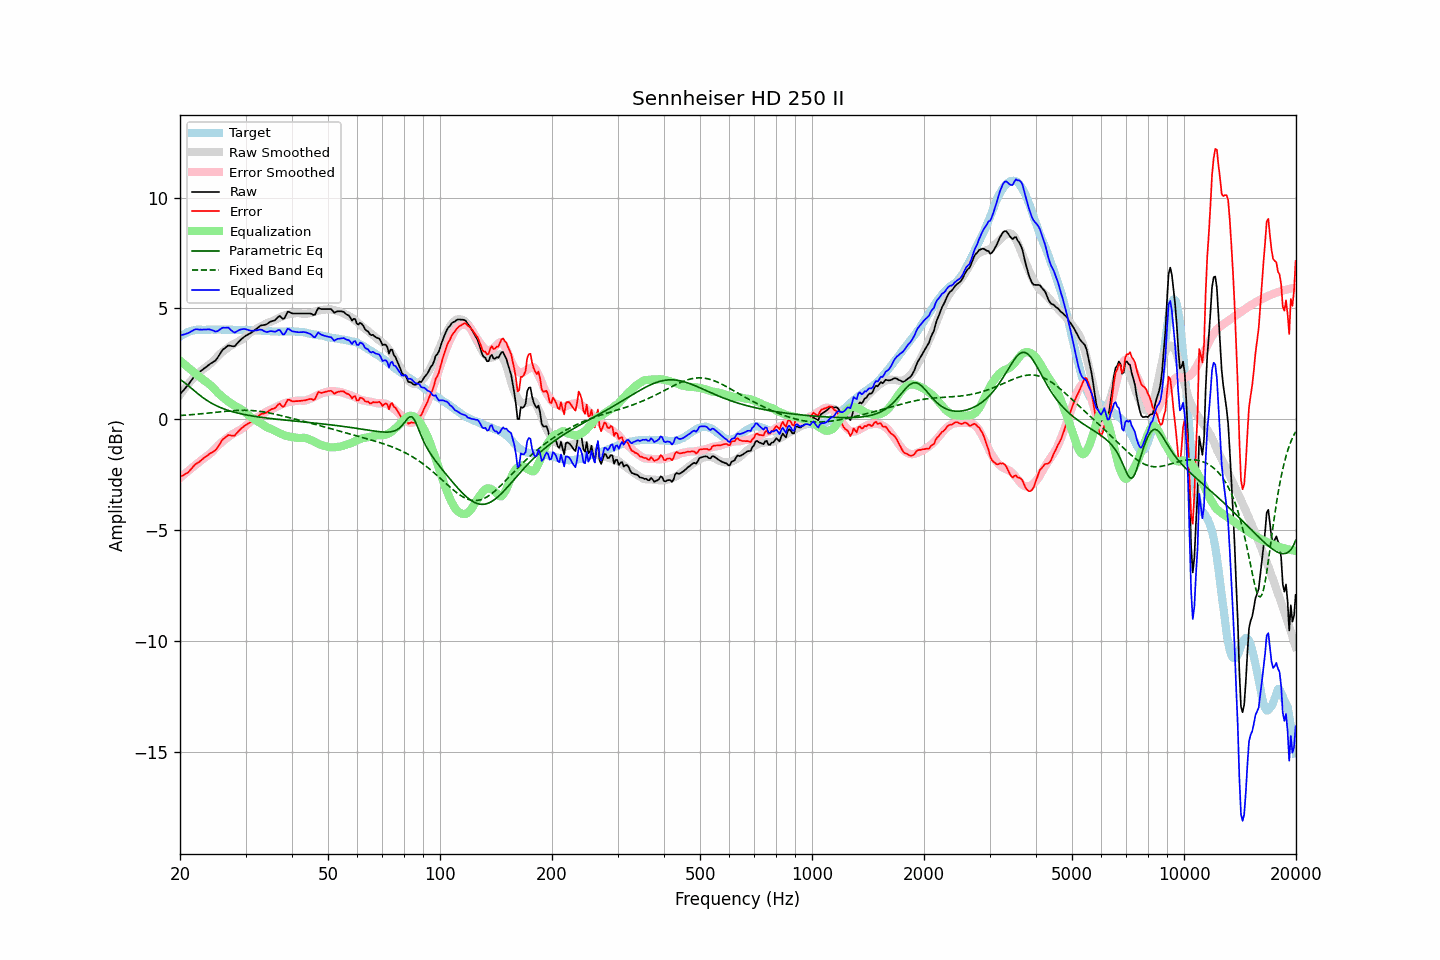

Values plotted in this chart, from the file beside it:
frequency, raw, error, smoothed, error_smoothed, equalization, parametric_eq, fixed_band_eq, equalized_raw, equalized_smoothed, target
20.00, 1.13, -2.59, 1.10, -2.65, 2.65, 1.79, 0.17, 3.79, 3.75, 3.73
20.20, 1.21, -2.56, 1.20, -2.59, 2.59, 1.75, 0.17, 3.80, 3.79, 3.78
20.40, 1.30, -2.53, 1.30, -2.53, 2.53, 1.70, 0.18, 3.82, 3.83, 3.83
20.61, 1.37, -2.48, 1.40, -2.46, 2.46, 1.65, 0.18, 3.84, 3.86, 3.86
20.81, 1.47, -2.44, 1.49, -2.40, 2.40, 1.59, 0.19, 3.87, 3.89, 3.91
21.02, 1.54, -2.40, 1.58, -2.34, 2.34, 1.53, 0.19, 3.88, 3.92, 3.95
21.23, 1.64, -2.32, 1.67, -2.28, 2.28, 1.47, 0.20, 3.92, 3.95, 3.97
21.44, 1.75, -2.24, 1.75, -2.22, 2.22, 1.41, 0.21, 3.96, 3.97, 3.99
21.66, 1.84, -2.16, 1.83, -2.16, 2.16, 1.34, 0.21, 4.00, 3.99, 4.01
21.87, 1.95, -2.07, 1.91, -2.10, 2.10, 1.28, 0.22, 4.05, 4.01, 4.02
22.09, 2.03, -2.01, 1.98, -2.04, 2.04, 1.22, 0.23, 4.07, 4.02, 4.04
22.31, 2.08, -1.97, 2.05, -1.98, 1.98, 1.16, 0.23, 4.06, 4.04, 4.05
22.54, 2.12, -1.92, 2.12, -1.92, 1.92, 1.10, 0.24, 4.05, 4.04, 4.05
22.76, 2.18, -1.86, 2.18, -1.86, 1.86, 1.05, 0.25, 4.05, 4.05, 4.05
22.99, 2.23, -1.80, 2.24, -1.81, 1.81, 0.99, 0.25, 4.04, 4.05, 4.04
23.22, 2.29, -1.74, 2.29, -1.76, 1.76, 0.94, 0.26, 4.05, 4.05, 4.04
23.45, 2.34, -1.69, 2.34, -1.71, 1.71, 0.89, 0.27, 4.05, 4.05, 4.04
23.69, 2.40, -1.64, 2.40, -1.65, 1.65, 0.84, 0.28, 4.06, 4.05, 4.05
23.92, 2.47, -1.58, 2.45, -1.59, 1.59, 0.79, 0.28, 4.06, 4.05, 4.05
24.16, 2.51, -1.53, 2.52, -1.53, 1.53, 0.75, 0.29, 4.05, 4.05, 4.05
24.40, 2.56, -1.50, 2.58, -1.46, 1.46, 0.71, 0.30, 4.02, 4.05, 4.06
24.65, 2.60, -1.44, 2.66, -1.39, 1.39, 0.67, 0.31, 3.99, 4.05, 4.05
24.89, 2.65, -1.40, 2.74, -1.31, 1.31, 0.63, 0.31, 3.96, 4.05, 4.05
25.14, 2.74, -1.31, 2.82, -1.23, 1.23, 0.60, 0.32, 3.97, 4.05, 4.05
25.39, 2.85, -1.21, 2.89, -1.16, 1.16, 0.57, 0.33, 4.01, 4.05, 4.06
25.65, 2.96, -1.09, 2.95, -1.10, 1.10, 0.53, 0.34, 4.06, 4.05, 4.06
25.91, 3.08, -0.96, 3.02, -1.03, 1.03, 0.50, 0.34, 4.12, 4.05, 4.05
26.16, 3.17, -0.88, 3.08, -0.97, 0.97, 0.48, 0.35, 4.14, 4.05, 4.05
26.43, 3.21, -0.83, 3.13, -0.91, 0.91, 0.45, 0.36, 4.13, 4.05, 4.05
26.69, 3.27, -0.77, 3.19, -0.86, 0.86, 0.42, 0.37, 4.13, 4.04, 4.05
26.96, 3.33, -0.71, 3.24, -0.80, 0.80, 0.40, 0.37, 4.14, 4.04, 4.05
27.23, 3.32, -0.72, 3.29, -0.75, 0.75, 0.38, 0.38, 4.08, 4.04, 4.05
27.50, 3.30, -0.74, 3.34, -0.70, 0.70, 0.35, 0.38, 4.01, 4.04, 4.05
27.77, 3.29, -0.74, 3.38, -0.66, 0.66, 0.33, 0.39, 3.95, 4.04, 4.04
28.05, 3.29, -0.74, 3.42, -0.62, 0.62, 0.31, 0.39, 3.91, 4.04, 4.04
28.33, 3.38, -0.65, 3.46, -0.58, 0.58, 0.30, 0.40, 3.95, 4.03, 4.03
28.62, 3.45, -0.57, 3.49, -0.54, 0.54, 0.28, 0.40, 3.99, 4.03, 4.03
28.90, 3.53, -0.50, 3.53, -0.50, 0.50, 0.26, 0.40, 4.03, 4.03, 4.04
29.19, 3.60, -0.42, 3.58, -0.45, 0.45, 0.24, 0.40, 4.06, 4.03, 4.03
29.48, 3.67, -0.37, 3.63, -0.40, 0.40, 0.23, 0.41, 4.07, 4.03, 4.04
29.78, 3.72, -0.30, 3.68, -0.35, 0.35, 0.21, 0.41, 4.07, 4.03, 4.03
30.08, 3.77, -0.26, 3.74, -0.29, 0.29, 0.20, 0.41, 4.06, 4.03, 4.04
30.38, 3.81, -0.21, 3.80, -0.22, 0.22, 0.19, 0.40, 4.04, 4.03, 4.03
30.68, 3.85, -0.17, 3.86, -0.16, 0.16, 0.17, 0.40, 4.01, 4.02, 4.03
30.99, 3.89, -0.13, 3.92, -0.10, 0.10, 0.16, 0.40, 4.00, 4.02, 4.03
31.30, 3.94, -0.07, 3.97, -0.05, 0.05, 0.15, 0.39, 3.99, 4.02, 4.02
31.61, 3.99, -0.02, 4.01, -0.00, 0.00, 0.14, 0.39, 4.00, 4.02, 4.02
31.93, 4.05, 0.04, 4.06, 0.04, -0.04, 0.12, 0.38, 4.01, 4.01, 4.02
32.24, 4.11, 0.10, 4.10, 0.09, -0.09, 0.11, 0.37, 4.02, 4.01, 4.01
32.57, 4.16, 0.16, 4.14, 0.13, -0.13, 0.10, 0.36, 4.03, 4.01, 4.01
32.89, 4.22, 0.22, 4.17, 0.17, -0.17, 0.09, 0.35, 4.05, 4.00, 4.01
33.22, 4.24, 0.25, 4.21, 0.21, -0.21, 0.08, 0.34, 4.03, 4.00, 4.00
33.55, 4.25, 0.26, 4.25, 0.26, -0.26, 0.07, 0.33, 3.99, 3.99, 4.00
33.89, 4.26, 0.28, 4.30, 0.31, -0.31, 0.06, 0.32, 3.95, 3.99, 3.99
34.23, 4.29, 0.31, 4.34, 0.36, -0.36, 0.05, 0.31, 3.94, 3.98, 3.99
34.57, 4.34, 0.37, 4.37, 0.39, -0.39, 0.05, 0.29, 3.95, 3.98, 3.98
34.92, 4.39, 0.42, 4.39, 0.42, -0.42, 0.04, 0.28, 3.98, 3.97, 3.98
35.27, 4.42, 0.46, 4.42, 0.45, -0.45, 0.03, 0.26, 3.98, 3.97, 3.97
35.62, 4.44, 0.48, 4.45, 0.48, -0.48, 0.02, 0.25, 3.96, 3.97, 3.97
35.97, 4.47, 0.50, 4.48, 0.52, -0.52, 0.01, 0.23, 3.95, 3.97, 3.97
... 635 more rows
